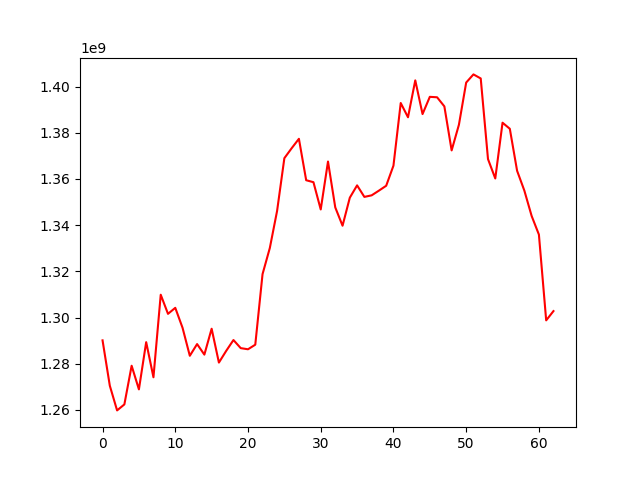

The file beside this chart, header and first rows:
, 0
0, 1290139876
1, 1270505027
2, 1259824823
3, 1262412603
4, 1279153791
5, 1268921272
6, 1289368994
7, 1274163127
8, 1309893929
9, 1301615961
10, 1304215065
11, 1295579300
12, 1283465018
13, 1288528678
14, 1283964205
15, 1295173505
16, 1280524421
17, 1285575982
18, 1290284342
19, 1286774204
20, 1286281867
21, 1288262227
22, 1318814428
23, 1330104827
24, 1346165505
25, 1368989591
26, 1373280793
27, 1377373832
28, 1359445604
29, 1358591967
30, 1346792079
31, 1367532686
32, 1347670518
33, 1339760052
34, 1351895508
35, 1357222575
36, 1352232856
37, 1352904670
38, 1354939781
39, 1357051267
40, 1365751377
41, 1392866712
42, 1386695694
43, 1402671233
44, 1388078645
45, 1395539700
46, 1395346052
47, 1391411795
48, 1372354630
49, 1383447082
50, 1401723189
51, 1405249948
52, 1403495695
53, 1368596504
54, 1360206019
55, 1384342165
56, 1381717359
57, 1363545410
58, 1354940364
59, 1343988022
... 3 more rows
